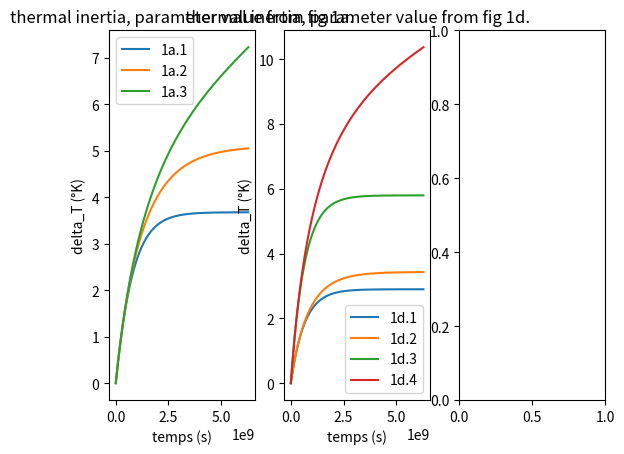

This figure's Python source:
import numpy as np 
import random as rand
import math
import matplotlib.pyplot as plt
"""
    Here, the goal is to investigate the role of the thermal inertia C and the transient behaviour of the model.
    A numerical scheme is implemented to solve (eq 3.). We will perform several times series, all of theme during 200y,
    for all the value of alpha lambda and F used in the previous exercises.
"""
############ - Simulation Parameters - ############
C = 8.36 * 10 ** 8 

#Graph 1a. Same lambda, varying alpha
lamb_1a = -0.88
alpha_1a_1 = -0.035
alpha_1a_2 = 0.03
alpha_1a_3 = 0.058
CO2_1a = 2

#Graphs 1d. Same lambda, varying from linear to alpha = 0.058 and from one to two doubling of CO2
lamb_1d = -1.28
alpha_1d_1 = 0
CO2_1d_1 = 2

alpha_1d_2 = 0.058
CO2_1d_2 = 2

alpha_1d_3 = 0
CO2_1d_3 = 4

alpha_1d_4 = 0.058
CO2_1d_4 = 4

#Graph 2a and 2b.
lamb_2ab_1 = -0.79
lamb_2ab_2 = -1.17
lamb_2ab_3 = -1.78

########## - Temporal discretisation  - ###########
delta_t_in_year = 0.5
integration_time_in_year = 200 
delta_t = delta_t_in_year * 365 * 24 * 60 * 60 # Using SI units
integration_time = integration_time_in_year * 365 * 24 * 60 * 60 # Using SI units

temporal_discretization = np.arange(0, integration_time, delta_t)

############ - Function definition - ##############

def delta_T_next_time_step(CO2_multiplication, lamb, alpha, delta_T):
    # return the next time step with Euler Forward method.
    F = np.log2(CO2_multiplication)*3.71
    return (delta_t/C) * (F + lamb * delta_T + alpha * delta_T**2) + delta_T

################# - Simulation - ###################
T_1a_1 = []
T_1a_2 = []
T_1a_3 = []

T_1d_1 = []
T_1d_2 = []
T_1d_3 = []
T_1d_4 = []
for t in temporal_discretization:
    if t == 0:
        T_1a_1.append(0)
        T_1a_2.append(0)
        T_1a_3.append(0)

        T_1d_1.append(0)
        T_1d_2.append(0)
        T_1d_3.append(0)
        T_1d_4.append(0)
    else:
        T_1a_1.append(delta_T_next_time_step(CO2_1a, lamb_1a, alpha_1a_1, T_1a_1[-1]))
        T_1a_2.append(delta_T_next_time_step(CO2_1a, lamb_1a, alpha_1a_2, T_1a_2[-1]))
        T_1a_3.append(delta_T_next_time_step(CO2_1a, lamb_1a, alpha_1a_3, T_1a_3[-1]))

        T_1d_1.append(delta_T_next_time_step(CO2_1d_1, lamb_1d, alpha_1d_1, T_1d_1[-1]))
        T_1d_2.append(delta_T_next_time_step(CO2_1d_2, lamb_1d, alpha_1d_2, T_1d_2[-1]))
        T_1d_3.append(delta_T_next_time_step(CO2_1d_3, lamb_1d, alpha_1d_3, T_1d_3[-1]))
        T_1d_4.append(delta_T_next_time_step(CO2_1d_4, lamb_1d, alpha_1d_4, T_1d_4[-1]))

# We creat 3 subplots, first for value param from fig 1a, second from fig 1d and last for fig 2.
plt.subplot(1,3,1)
plt.plot(temporal_discretization,T_1a_1, label = '1a.1')
plt.plot(temporal_discretization,T_1a_2, label = '1a.2')
plt.plot(temporal_discretization,T_1a_3, label = '1a.3')
plt.xlabel('temps (s)')
plt.ylabel('delta_T (°K)')
plt.legend()
plt.title('thermal inertia, parameter value from fig 1a.')

plt.subplot(1,3,2)
plt.plot(temporal_discretization,T_1d_1, label = '1d.1')
plt.plot(temporal_discretization,T_1d_2, label = '1d.2')
plt.plot(temporal_discretization,T_1d_3, label = '1d.3')
plt.plot(temporal_discretization,T_1d_4, label = '1d.4')
plt.legend()
plt.xlabel('temps (s)')
plt.ylabel('delta_T (°K)')
plt.title('thermal inertia, parameter value from fig 1d.')


plt.subplot(1,3,3)

plt.show()